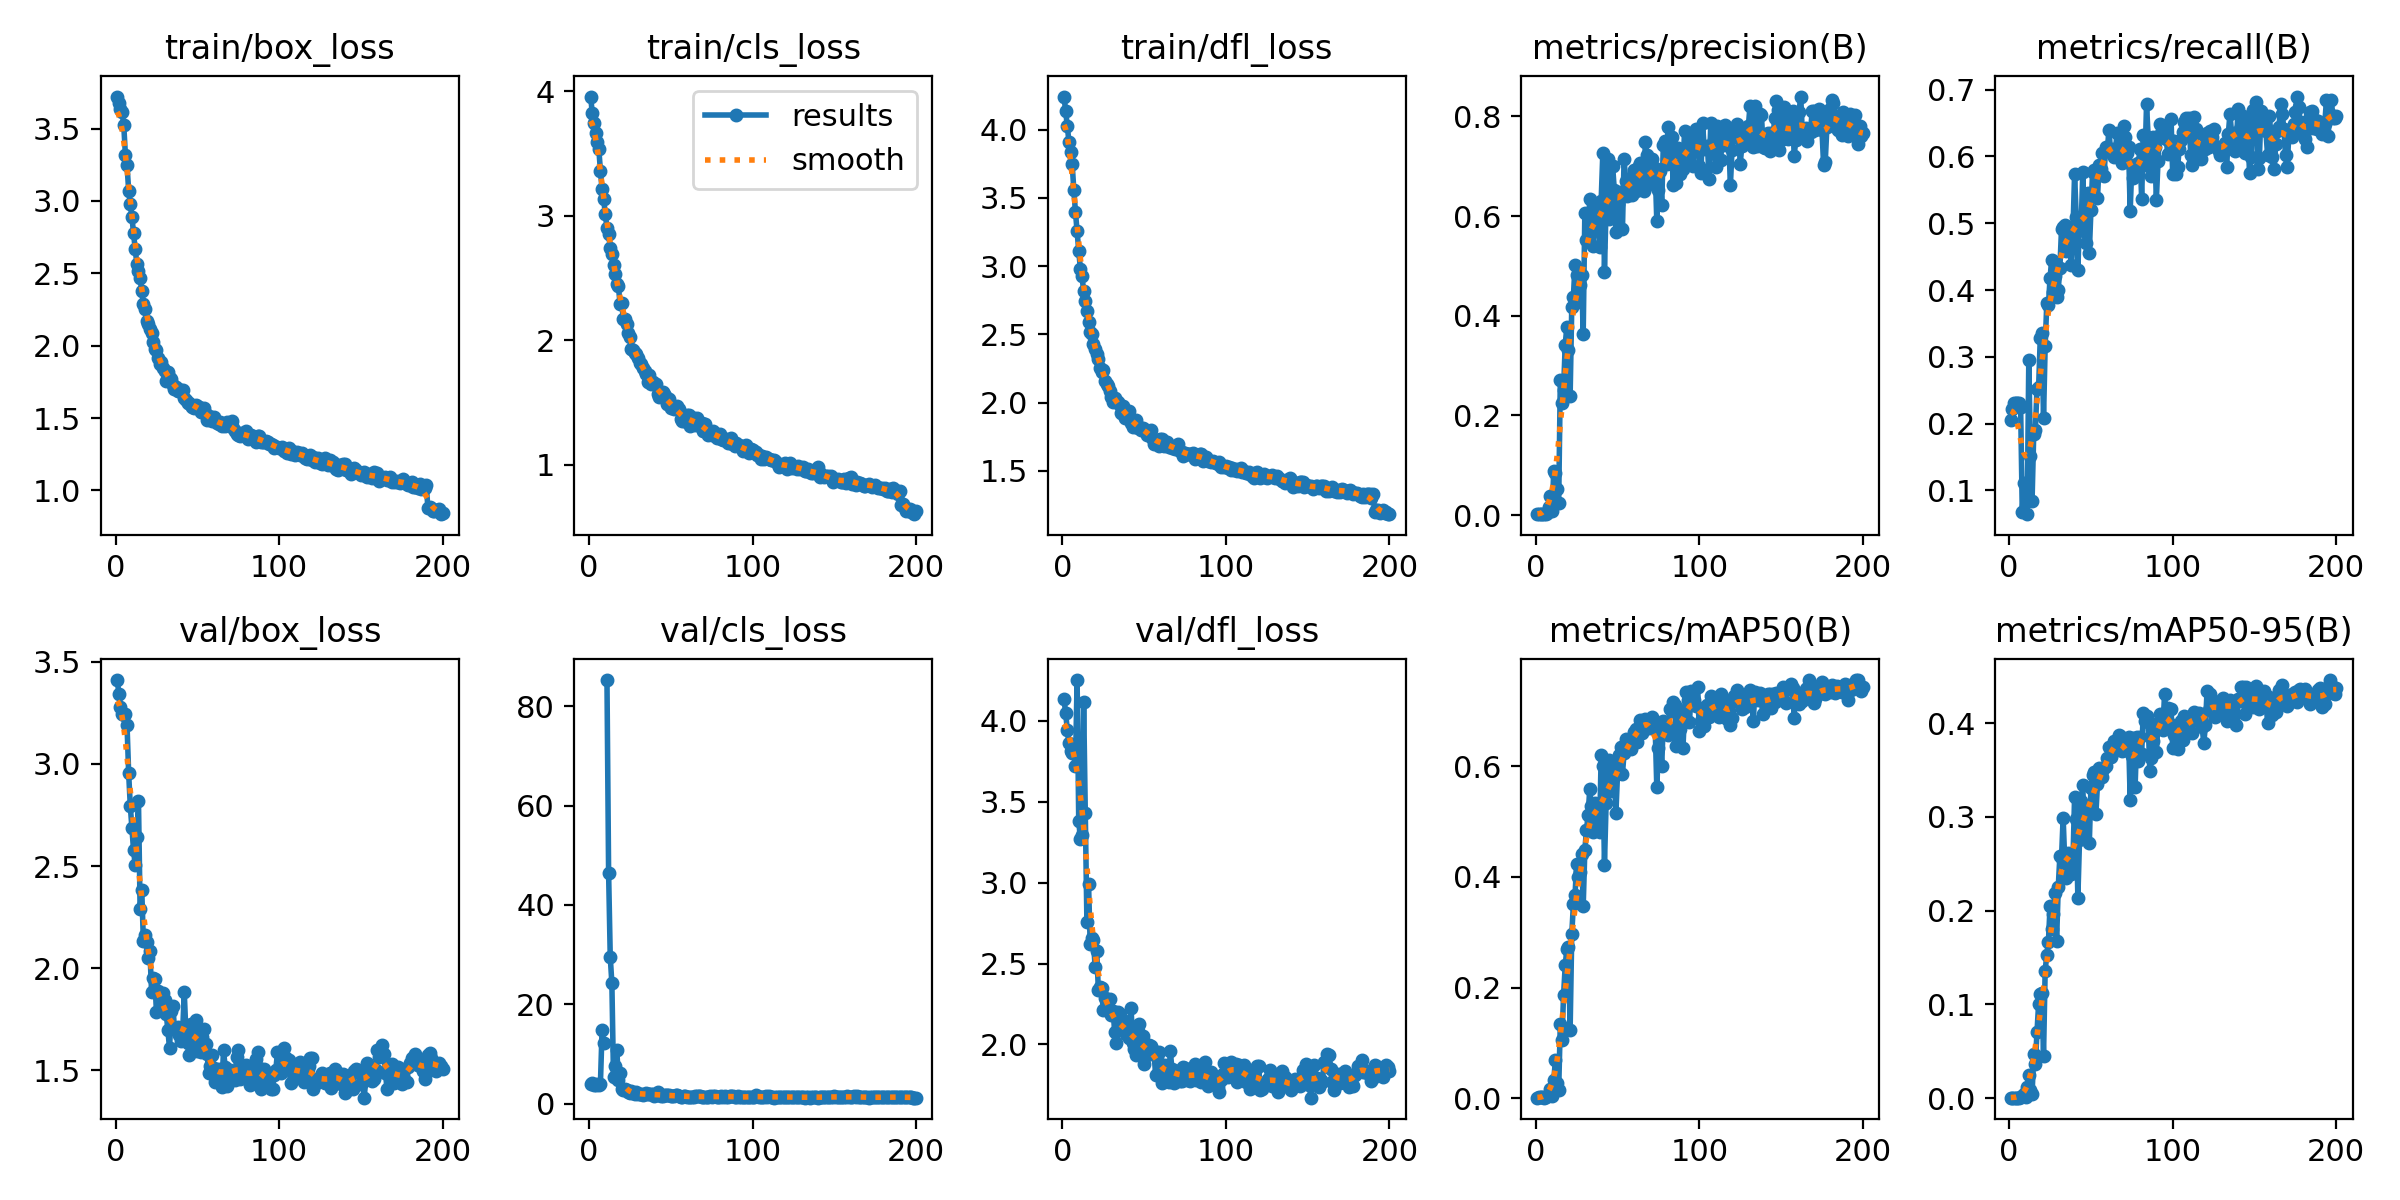

The data file committed next to this chart (first rows):
epoch, train/box_loss, train/cls_loss, train/dfl_loss, metrics/precision(B), metrics/recall(B), metrics/mAP50(B), metrics/mAP50-95(B), val/box_loss, val/cls_loss, val/dfl_loss, lr/pg0, lr/pg1, lr/pg2
1, 3.721, 3.957, 4.242, 0.00175, 0.2047, 0.00138, 0.0005, 3.41, 4.037, 4.133, 0.0874, 0.0014, 0.0014
2, 3.674, 3.828, 4.138, 0.0019, 0.2222, 0.00173, 0.00061, 3.344, 4.146, 4.051, 0.07389, 0.002886, 0.002886
3, 3.635, 3.741, 4.029, 0.00198, 0.231, 0.00179, 0.00063, 3.28, 3.772, 3.945, 0.06036, 0.004356, 0.004356
4, 3.613, 3.666, 3.911, 0.00198, 0.231, 0.00193, 0.00068, 3.247, 3.78, 3.862, 0.04681, 0.005812, 0.005812
5, 3.523, 3.59, 3.832, 0.00198, 0.231, 0.0016, 0.00058, 3.238, 3.904, 3.814, 0.03325, 0.007254, 0.007254
6, 3.319, 3.538, 3.747, 0.00198, 0.231, 0.00178, 0.00061, 3.245, 3.824, 3.801, 0.01968, 0.00868, 0.00868
7, 3.247, 3.361, 3.556, 0.00397, 0.2251, 0.00394, 0.00127, 3.19, 4.03, 3.806, 0.009703, 0.009703, 0.009703
8, 3.072, 3.214, 3.396, 0.01599, 0.06725, 0.00627, 0.00207, 2.954, 14.79, 3.719, 0.009703, 0.009703, 0.009703
9, 2.98, 3.131, 3.254, 0.03799, 0.1111, 0.01623, 0.00485, 2.794, 12.17, 4.253, 0.009654, 0.009654, 0.009654
10, 2.888, 3.01, 3.112, 0.00894, 0.1111, 0.0051, 0.00168, 2.686, inf, 3.382, 0.009604, 0.009604, 0.009604
11, 2.777, 2.902, 2.981, 0.08835, 0.06433, 0.03275, 0.01185, 2.576, 85.27, 3.273, 0.009555, 0.009555, 0.009555
12, 2.665, 2.852, 2.925, 0.08412, 0.2953, 0.06897, 0.02473, 2.506, 46.51, 3.298, 0.009505, 0.009505, 0.009505
13, 2.567, 2.74, 2.818, 0.05324, 0.152, 0.02806, 0.00842, 2.641, 29.57, 4.119, 0.009456, 0.009456, 0.009456
14, 2.514, 2.691, 2.747, 0.0238, 0.0848, 0.01509, 0.004, 2.816, 24.23, 3.433, 0.009406, 0.009406, 0.009406
15, 2.469, 2.605, 2.671, 0.2702, 0.1842, 0.1353, 0.04714, 2.288, 5.291, 2.756, 0.009357, 0.009357, 0.009357
16, 2.375, 2.53, 2.587, 0.2258, 0.1901, 0.1063, 0.03679, 2.384, 7.675, 2.992, 0.009307, 0.009307, 0.009307
17, 2.285, 2.449, 2.52, 0.2519, 0.2515, 0.1868, 0.07015, 2.134, 10.88, 2.623, 0.009258, 0.009258, 0.009258
18, 2.255, 2.434, 2.502, 0.3419, 0.2544, 0.2402, 0.1008, 2.162, 4.78, 2.659, 0.009208, 0.009208, 0.009208
19, 2.172, 2.291, 2.433, 0.3782, 0.3275, 0.2702, 0.1114, 2.128, 6.122, 2.648, 0.009158, 0.009158, 0.009158
20, 2.149, 2.3, 2.394, 0.3307, 0.3363, 0.2732, 0.1127, 2.05, 2.969, 2.481, 0.009109, 0.009109, 0.009109
21, 2.115, 2.173, 2.359, 0.2381, 0.2076, 0.1233, 0.04532, 2.087, 2.704, 2.576, 0.009059, 0.009059, 0.009059
22, 2.09, 2.167, 2.319, 0.4177, 0.3158, 0.2965, 0.1358, 1.886, 2.876, 2.337, 0.00901, 0.00901, 0.00901
23, 2.028, 2.127, 2.254, 0.4382, 0.3801, 0.3506, 0.1532, 1.954, 2.735, 2.353, 0.00896, 0.00896, 0.00896
24, 1.978, 2.06, 2.228, 0.502, 0.3772, 0.3668, 0.1668, 1.948, 2.281, 2.346, 0.008911, 0.008911, 0.008911
25, 1.973, 2.029, 2.241, 0.4815, 0.4182, 0.424, 0.205, 1.784, 2.211, 2.212, 0.008861, 0.008861, 0.008861
26, 1.914, 1.929, 2.157, 0.4276, 0.4456, 0.4001, 0.1806, 1.889, 2.448, 2.286, 0.008812, 0.008812, 0.008812
27, 1.875, 1.92, 2.14, 0.4615, 0.3977, 0.4088, 0.1965, 1.88, 2.149, 2.283, 0.008762, 0.008762, 0.008762
28, 1.889, 1.898, 2.124, 0.4825, 0.421, 0.4409, 0.219, 1.823, 1.945, 2.232, 0.008713, 0.008713, 0.008713
29, 1.848, 1.887, 2.083, 0.364, 0.3889, 0.3472, 0.1681, 1.877, 2.252, 2.281, 0.008663, 0.008663, 0.008663
30, 1.822, 1.855, 2.039, 0.607, 0.4006, 0.4486, 0.2248, 1.844, 2.011, 2.18, 0.008614, 0.008614, 0.008614
31, 1.753, 1.816, 2.007, 0.5523, 0.4328, 0.4846, 0.2584, 1.776, 1.893, 2.205, 0.008564, 0.008564, 0.008564
32, 1.817, 1.806, 2.031, 0.557, 0.4912, 0.5117, 0.2562, 1.695, 1.936, 2.078, 0.008515, 0.008515, 0.008515
33, 1.775, 1.777, 2.01, 0.6339, 0.4941, 0.5583, 0.2994, 1.608, 1.788, 2.007, 0.008466, 0.008466, 0.008466
34, 1.77, 1.751, 2.007, 0.5841, 0.4971, 0.5281, 0.2512, 1.792, 1.904, 2.203, 0.008416, 0.008416, 0.008416
35, 1.73, 1.729, 1.986, 0.5397, 0.4591, 0.4817, 0.2347, 1.813, 2.152, 2.187, 0.008367, 0.008367, 0.008367
36, 1.7, 1.661, 1.926, 0.6241, 0.4737, 0.5329, 0.2614, 1.709, 1.847, 2.1, 0.008317, 0.008317, 0.008317
37, 1.715, 1.721, 1.976, 0.5805, 0.4773, 0.5111, 0.2416, 1.707, 1.87, 2.153, 0.008268, 0.008268, 0.008268
38, 1.69, 1.647, 1.89, 0.5874, 0.437, 0.4867, 0.2386, 1.712, 1.931, 2.095, 0.008218, 0.008218, 0.008218
39, 1.69, 1.66, 1.921, 0.5384, 0.4883, 0.4817, 0.2536, 1.674, 1.892, 2.064, 0.008169, 0.008169, 0.008169
40, 1.691, 1.649, 1.903, 0.6306, 0.5741, 0.6204, 0.3216, 1.643, 1.633, 2.053, 0.008119, 0.008119, 0.008119
41, 1.692, 1.648, 1.936, 0.7265, 0.5088, 0.5995, 0.2978, 1.685, 1.739, 2.038, 0.00807, 0.00807, 0.00807
42, 1.64, 1.568, 1.851, 0.4887, 0.4298, 0.4223, 0.2136, 1.884, 2.38, 2.224, 0.00802, 0.00802, 0.00802
43, 1.625, 1.539, 1.819, 0.6217, 0.5059, 0.5326, 0.2749, 1.684, 1.733, 2.011, 0.007971, 0.007971, 0.007971
44, 1.606, 1.578, 1.839, 0.7153, 0.4941, 0.594, 0.317, 1.635, 1.625, 1.97, 0.007921, 0.007921, 0.007921
45, 1.603, 1.585, 1.87, 0.5932, 0.576, 0.6112, 0.3335, 1.575, 1.597, 1.938, 0.007872, 0.007872, 0.007872
46, 1.59, 1.565, 1.816, 0.6551, 0.4887, 0.5542, 0.2792, 1.726, 1.746, 2.083, 0.007822, 0.007822, 0.007822
47, 1.575, 1.54, 1.822, 0.6999, 0.4708, 0.5797, 0.3082, 1.717, 1.672, 2.129, 0.007772, 0.007772, 0.007772
48, 1.57, 1.49, 1.802, 0.6533, 0.5454, 0.594, 0.3038, 1.642, 1.674, 1.966, 0.007723, 0.007723, 0.007723
49, 1.593, 1.528, 1.815, 0.5672, 0.4561, 0.5156, 0.2719, 1.747, 1.808, 2.052, 0.007673, 0.007673, 0.007673
50, 1.584, 1.451, 1.807, 0.6247, 0.5205, 0.5873, 0.3313, 1.597, 1.527, 1.878, 0.007624, 0.007624, 0.007624
51, 1.573, 1.464, 1.789, 0.6478, 0.576, 0.6203, 0.3449, 1.626, 1.511, 1.974, 0.007574, 0.007574, 0.007574
52, 1.544, 1.445, 1.761, 0.6457, 0.5789, 0.6342, 0.3483, 1.59, 1.557, 1.935, 0.007525, 0.007525, 0.007525
53, 1.553, 1.451, 1.769, 0.5733, 0.5731, 0.5854, 0.3026, 1.661, 1.695, 1.997, 0.007476, 0.007476, 0.007476
54, 1.568, 1.473, 1.8, 0.7144, 0.538, 0.6241, 0.335, 1.7, 1.642, 1.988, 0.007426, 0.007426, 0.007426
55, 1.529, 1.443, 1.744, 0.6701, 0.5877, 0.6491, 0.3519, 1.628, 1.543, 1.974, 0.007377, 0.007377, 0.007377
56, 1.486, 1.367, 1.7, 0.6394, 0.5808, 0.6328, 0.3458, 1.578, 1.437, 1.956, 0.007327, 0.007327, 0.007327
57, 1.512, 1.35, 1.711, 0.6743, 0.6053, 0.6408, 0.3422, 1.485, 1.412, 1.812, 0.007278, 0.007278, 0.007278
58, 1.494, 1.352, 1.702, 0.6773, 0.5702, 0.6307, 0.3525, 1.524, 1.563, 1.924, 0.007228, 0.007228, 0.007228
59, 1.481, 1.377, 1.683, 0.6429, 0.614, 0.6482, 0.3547, 1.576, 1.519, 1.956, 0.007178, 0.007178, 0.007178
60, 1.51, 1.401, 1.731, 0.6933, 0.6082, 0.6612, 0.363, 1.512, 1.424, 1.872, 0.007129, 0.007129, 0.007129
... 140 more rows
